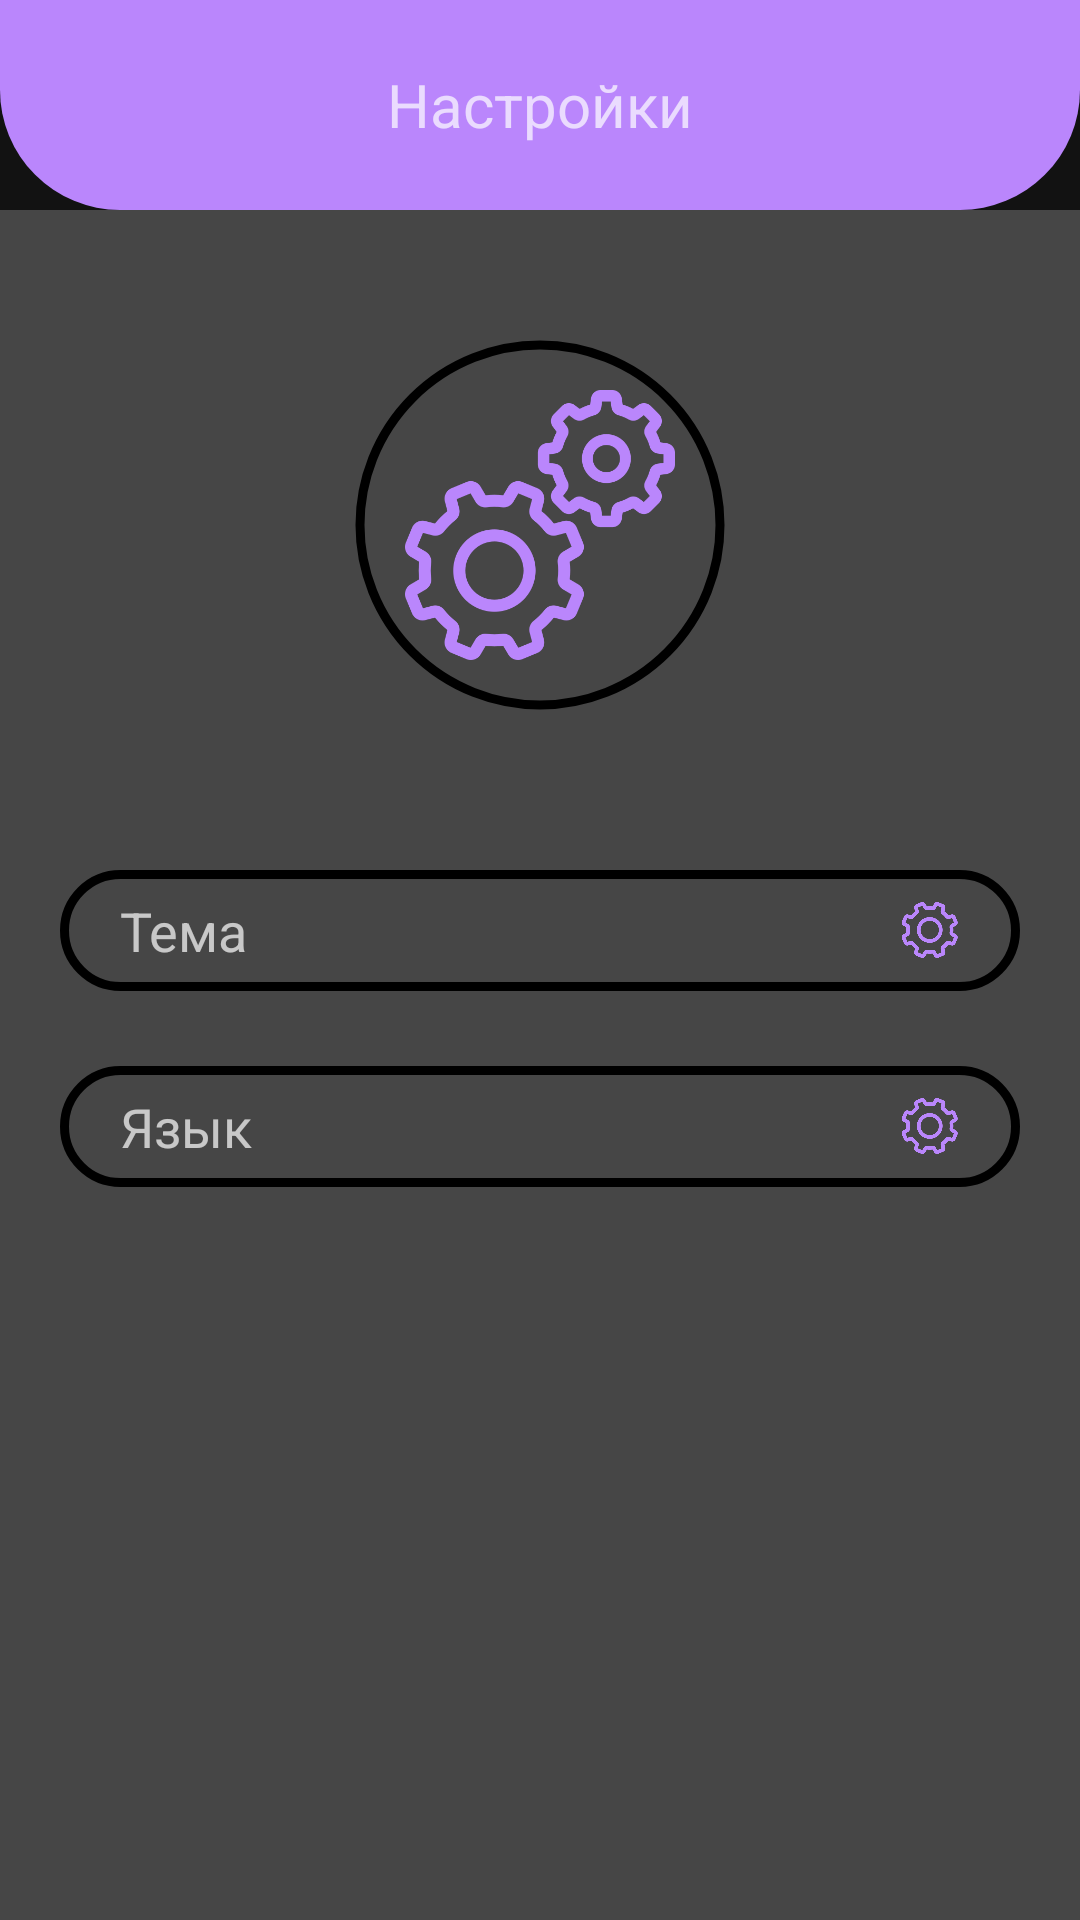

Here is an Android app screen rendered from its layout file. Give the layout XML and the strings, colors and styles it references.
<!-- AndroidManifest.xml: application theme splashScreenTheme -->
<!-- res/layout/activity_settings.xml -->
<LinearLayout xmlns:android="http://schemas.android.com/apk/res/android"
    xmlns:tools="http://schemas.android.com/tools"
    android:layout_width="match_parent"
    android:layout_height="match_parent"
    xmlns:app="http://schemas.android.com/apk/res-auto"
    android:orientation="vertical">

    <androidx.appcompat.widget.Toolbar
        android:id="@+id/tlb_settings"
        style="@style/ToolbarSadness">

        <TextView
            style="@style/ToolbarText"
            android:text="@string/settings" />
    </androidx.appcompat.widget.Toolbar>

    <RelativeLayout
        android:id="@+id/relLay_settings"
        style="@style/RelativeLayoutContent"
        tools:context=".activities.Settings">

        <LinearLayout
            android:layout_width="match_parent"
            android:layout_marginStart="20dp"
            android:layout_marginEnd="20dp"
            android:layout_height="wrap_content"
            android:layout_centerHorizontal="true"
            android:layout_marginTop="40dp"
            android:gravity="center"
            android:orientation="vertical">

            <com.google.android.material.imageview.ShapeableImageView
                android:src="@drawable/ic_settings_two"
                android:padding="5dp"
                android:scaleType="fitXY"
                app:contentPadding="15dp"
                app:shapeAppearanceOverlay="@style/roundedImageView"
                app:strokeWidth="3dp"
                app:strokeColor="@color/black"
                android:layout_width="130dp"
                android:tint="?attr/colorPrimary"
                android:layout_height="130dp"
                android:layout_marginBottom="50dp"/>

            <LinearLayout
                android:id="@+id/lin_lay_settings_theme"
                style="@style/LinLaySettingsButton">

                <TextView
                    style="@style/TextViewSettingsButton"
                    android:text="@string/theme"/>

                <ImageView
                    style="@style/ImageViewSettingsButton"
                    android:src="@drawable/ic_settings" />
            </LinearLayout>

            <LinearLayout
                android:id="@+id/lin_lay_settings_lang"
                style="@style/LinLaySettingsButton">

                <TextView
                    style="@style/TextViewSettingsButton"
                    android:text="@string/lang"/>

                <ImageView
                    style="@style/ImageViewSettingsButton"
                    android:src="@drawable/ic_settings" />
            </LinearLayout>

        </LinearLayout>

    </RelativeLayout>
</LinearLayout>
<!-- resources referenced by this layout -->
<resources>
  <color name="black">#FF000000</color>
  <string name="lang">Язык</string>
  <string name="settings">Настройки</string>
  <string name="theme">Тема</string>
  <style name="ImageViewSettingsButton">
          <item name="android:layout_width">20dp</item>
          <item name="android:layout_height">20dp</item>
          <item name="android:layout_gravity">center</item>
          <item name="android:tint">?attr/colorPrimary</item>
          <item name="android:layout_marginEnd">10dp</item>
      </style>
  <style name="LinLaySettingsButton">
          <item name="android:background">@drawable/custom_button_settings</item>
          <item name="android:layout_marginBottom">25dp</item>
          <item name="android:orientation">horizontal</item>
          <item name="android:layout_width">match_parent</item>
          <item name="android:layout_height">wrap_content</item>
      </style>
  <style name="RelativeLayoutContent">
          <item name="android:layout_width">match_parent</item>
          <item name="android:layout_height">match_parent</item>
          <item name="android:background">@color/darkGrey</item>
      </style>
  <style name="ToolbarSadness">
          <item name="android:layout_width">match_parent</item>
          <item name="android:layout_height">wrap_content</item>
          <item name="android:minHeight">70dp</item>
          <item name="android:background">@drawable/toolbar_border</item>
      </style>
  <style name="ToolbarText">
          <item name="android:layout_width">wrap_content</item>
          <item name="android:layout_height">wrap_content</item>
          <item name="android:textColor">?android:attr/textColorSecondary</item>
          <item name="fontFamily">@font/comicsansms</item>
          <item name="android:textSize">20sp</item>
          <item name="android:layout_gravity">center</item>
      </style>
  <style name="roundedImageView">
          <item name="cornerFamily">rounded</item>
          <item name="cornerSize">50%</item>
      </style>
  <style name="splashScreenTheme" parent="Theme.MaterialComponents.NoActionBar">
          <item name="android:windowBackground">@drawable/splash_image</item>
          <item name="android:statusBarColor">@color/darkGrey</item>
      </style>
  <!-- drawable custom_button_settings (drawable) -->
  <?xml version="1.0" encoding="utf-8"?>
  <selector xmlns:android="http://schemas.android.com/apk/res/android">
      <item android:state_pressed="true" android:drawable="@drawable/custom_button_settings_border_pressed"/>
      <item android:state_pressed="false" android:drawable="@drawable/custom_button_settings_border"/>
  </selector>
  <color name="darkGrey">#464646</color>
  <!-- drawable toolbar_border (drawable) -->
  <?xml version="1.0" encoding="utf-8"?>
  <shape xmlns:android="http://schemas.android.com/apk/res/android" android:shape="rectangle">
      <solid android:color="?attr/colorPrimary"/>
      <corners
          android:bottomLeftRadius="40dp" android:bottomRightRadius="40dp" />
  </shape>
  <!-- drawable splash_image (drawable) -->
  <?xml version="1.0" encoding="utf-8"?>
  <layer-list xmlns:android="http://schemas.android.com/apk/res/android">
  
      <item android:drawable="@color/darkGrey"/>
      <item android:drawable="@drawable/ic_splash_screen" android:gravity="center"/>
  </layer-list>
  <!-- drawable custom_button_settings_border (drawable) -->
  <?xml version="1.0" encoding="utf-8"?>
  <shape xmlns:android="http://schemas.android.com/apk/res/android" android:shape="rectangle">
      <corners android:radius="200dp"/>
      <padding android:left="10dp" android:right="10dp" android:top="8dp" android:bottom="8dp"/>
      <stroke android:width="3dp" android:color="@color/black"/>
  </shape>
  <color name="grey">#737373</color>
</resources>
